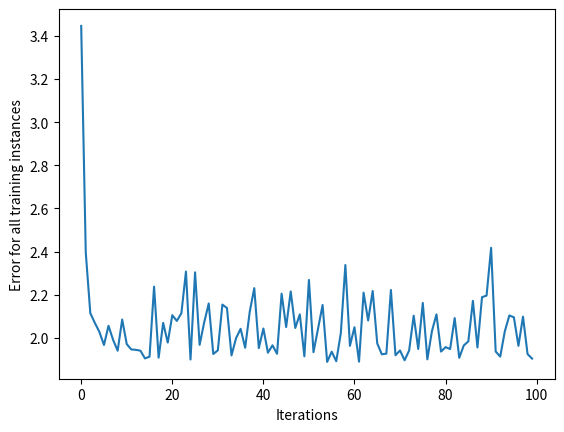

Write Python code to recreate this figure.
import matplotlib.pyplot as plt
import numpy as np


class NeuralNetwork:
    def __init__(self, learning_rate=0.01, epochs=100):
        self.weights = np.array([np.random.randn(), np.random.randn()])
        self.bias = np.random.randn()
        self.learning_rate = learning_rate
        self.epochs = epochs

    def _sigmoid(self, x):
        return 1 / (1 + np.exp(-x))

    def _dsigmoid(self, x):
        return self._sigmoid(x) * (1 - self._sigmoid(x))

    def predict(self, input_vector):
        layer_1 = np.dot(input_vector, self.weights) + self.bias
        layer_2 = self._sigmoid(layer_1)
        prediction = layer_2
        return prediction

    def _compute_gradients(self, input_vector, target):
        layer_1 = np.dot(input_vector, self.weights) + self.bias
        layer_2 = self._sigmoid(layer_1)
        prediction = layer_2

        derror_dprediction = 2 * (prediction - target)
        dprediction_dlayer1 = self._dsigmoid(layer_1)
        dlayer1_dbias = 1
        dlayer1_dweights = (0 * self.weights) + (1 * input_vector)

        derror_dbias = (
            derror_dprediction * dprediction_dlayer1 * dlayer1_dbias
        )
        derror_dweights = (
            derror_dprediction * dprediction_dlayer1 * dlayer1_dweights
        )

        return derror_dbias, derror_dweights


    def _update_parameters(self, derror_dbias, derror_dweights):
        self.bias = self.bias - (derror_dbias * self.learning_rate)
        self.weights = self.weights - (
            derror_dweights * self.learning_rate
        )

    def fit(self, input_vectors, targets):
        cumulative_errors = []

        for current_iteration in range(self.epochs):

            # Pick a data instance at random

            random_data_index = np.random.randint(len(input_vectors))


            input_vector = input_vectors[random_data_index]

            target = targets[random_data_index]


            # Compute the gradients and update the weights

            derror_dbias, derror_dweights = self._compute_gradients(

                input_vector, target

            )


            self._update_parameters(derror_dbias, derror_dweights)


            # Measure the cumulative error for all the instances

            if current_iteration % 100 == 0:

                cumulative_error = 0

                # Loop through all the instances to measure the error

                for data_instance_index in range(len(input_vectors)):

                    data_point = input_vectors[data_instance_index]

                    target = targets[data_instance_index]


                    prediction = self.predict(data_point)

                    error = np.square(prediction - target)


                    cumulative_error = cumulative_error + error

                cumulative_errors.append(cumulative_error)


        return cumulative_errors


input_vectors = np.array(
    [
        [3, 1.5],
        [2, 1],
        [4, 1.5],
        [3, 4],
        [3.5, 0.5],
        [2, 0.5],
        [5.5, 1],
        [1, 1],
    ]
)

targets = np.array([0, 1, 0, 1, 0, 1, 1, 0])
learning_rate = 0.1
epochs = 10000
neural_network = NeuralNetwork(learning_rate, epochs=10000)
training_error = neural_network.fit(input_vectors, targets)
plt.plot(training_error)
plt.xlabel("Iterations")
plt.ylabel("Error for all training instances")
plt.show()
